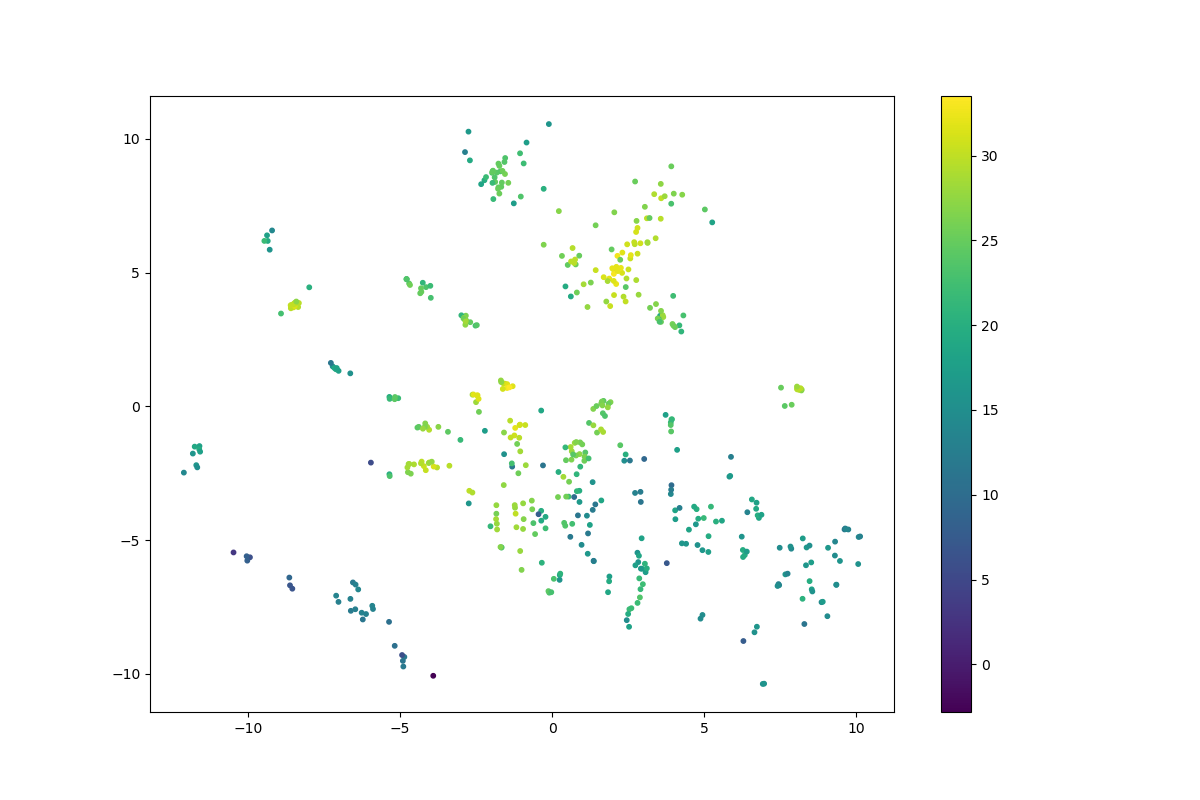

The data file committed next to this chart (first rows):
	log_likelihood
0	24.88
1	21.02
2	16.63
3	19.74
4	20.97
5	24.05
6	22.75
7	17.78
8	21.58
9	21.38
10	23.74
11	17.71
12	29.92
13	29.61
14	29.22
15	21.44
16	31.29
17	16.27
18	29.59
19	28.21
20	30.79
21	29.9
22	29.09
23	30.5
24	26.36
25	30.36
26	26.45
27	27.89
28	27.57
29	28.61
30	29.38
31	19.78
32	28.61
33	23.27
34	28
35	25.46
36	27.83
37	26.77
38	16.17
39	13.58
40	15.91
41	18.88
42	20.69
43	22.46
44	23.62
45	23.66
46	19.95
47	11.24
48	22.39
49	17.2
50	18.45
51	16.29
52	16.29
53	7.658
54	14.63
55	17.02
56	15.71
57	21.97
58	21.65
59	18.95
... 445 more rows
